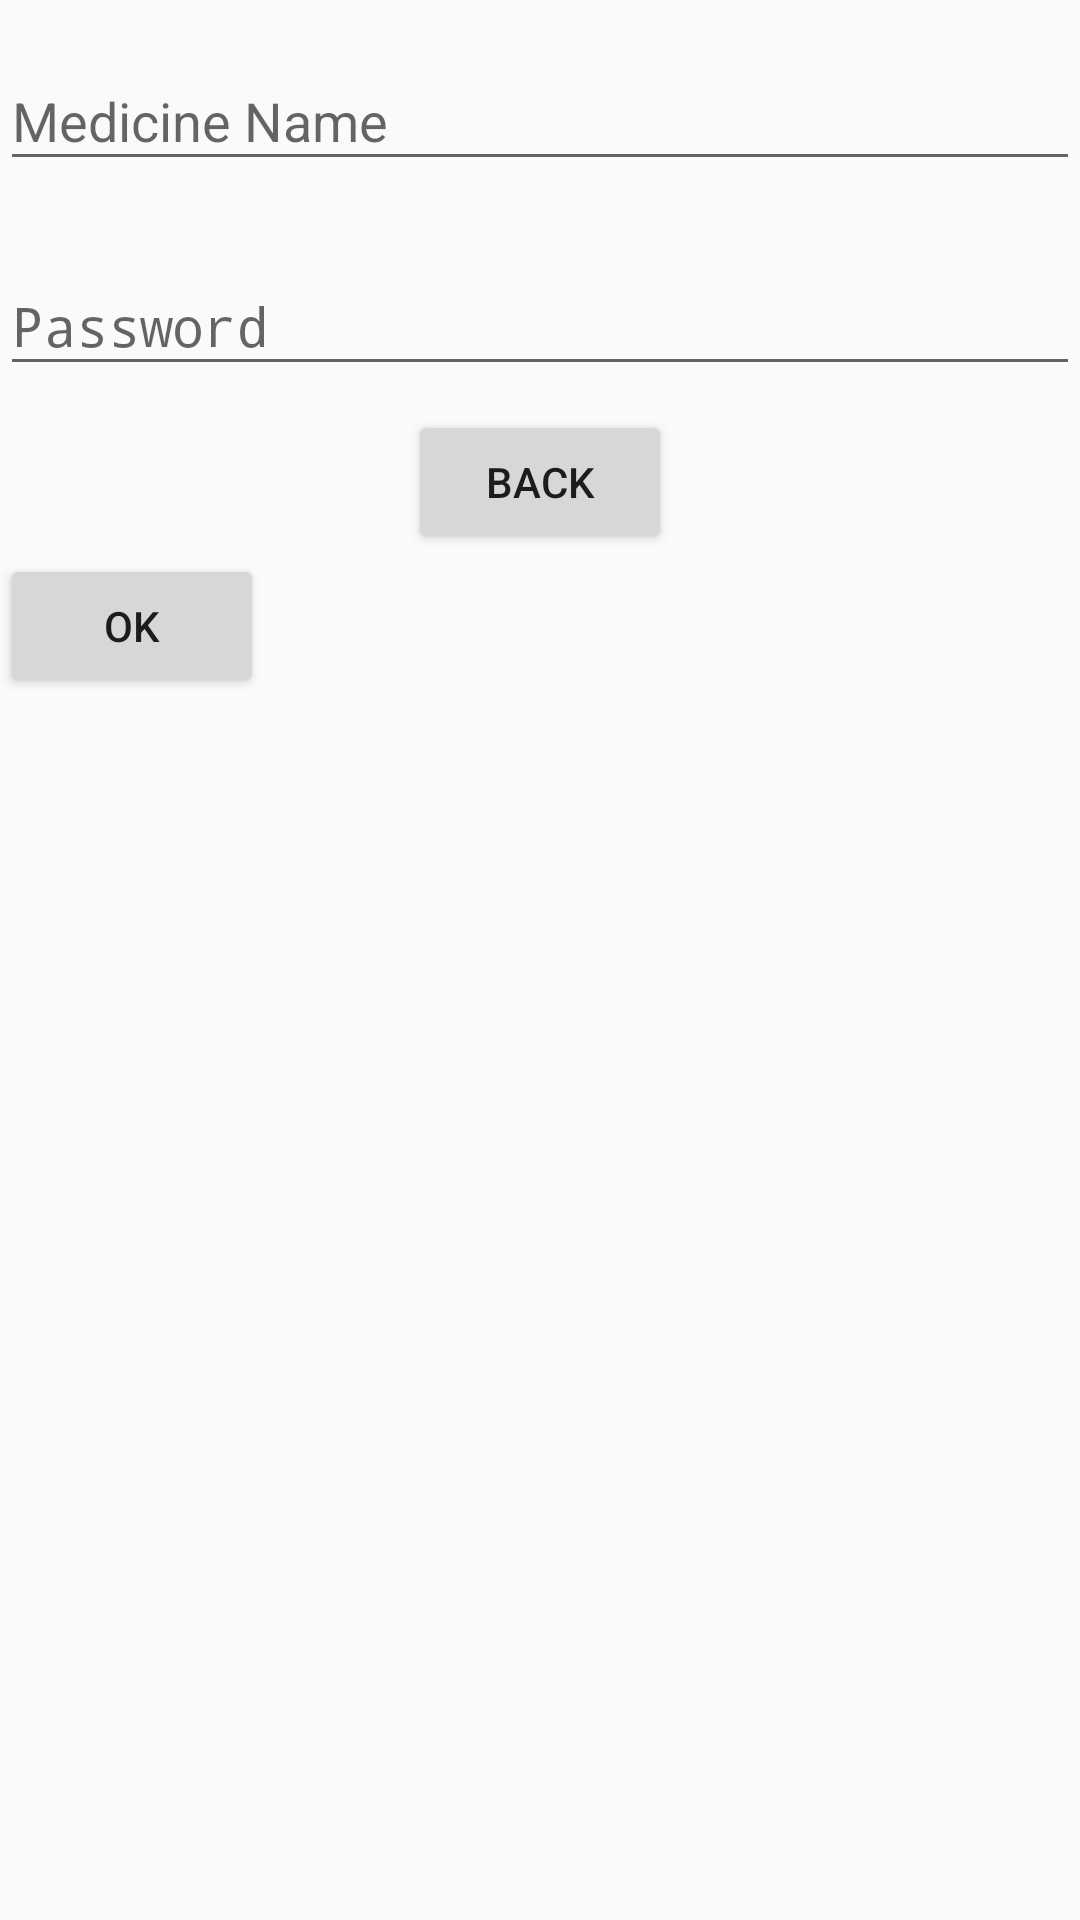

Android layout source for this screen:
<!-- AndroidManifest.xml: application theme AppTheme -->
<!-- res/layout/dialog.xml -->
<?xml version="1.0" encoding="utf-8"?>
<LinearLayout xmlns:android="http://schemas.android.com/apk/res/android"
    android:orientation="vertical" android:layout_width="match_parent"
    android:layout_height="match_parent">
    <android.support.design.widget.TextInputLayout
        android:layout_width="match_parent"
        android:layout_height="wrap_content"
        android:layout_marginTop="8dp"
        android:layout_marginBottom="8dp">
    <EditText
        android:id="@+id/editTextUserNameToLogin"
        android:layout_width="match_parent"
        android:layout_height="wrap_content"
        android:hint="Medicine Name"
        android:ems="10" >


    </EditText>
    </android.support.design.widget.TextInputLayout>
<android.support.design.widget.TextInputLayout
android:layout_width="match_parent"
android:layout_height="wrap_content"
android:layout_marginTop="8dp"
android:layout_marginBottom="8dp">
    <EditText
        android:id="@+id/editTextPasswordToLogin"
        android:layout_width="match_parent"
        android:layout_height="wrap_content"
        android:ems="10"
        android:inputType="textPassword"
        android:hint="Password" >

    </EditText>

</android.support.design.widget.TextInputLayout>

    <android.support.v7.widget.AppCompatButton
        android:id="@+id/btn_back"
        android:layout_width="wrap_content"
        android:layout_height="wrap_content"
        android:text="BACK"
        android:layout_gravity="center_horizontal"/>


    <android.support.v7.widget.AppCompatButton
        android:id="@+id/btn_ok"
        android:layout_width="wrap_content"
        android:layout_height="wrap_content"
        android:text="OK" />


</LinearLayout>
<!-- resources referenced by this layout -->
<resources>
  <style name="AppTheme" parent="Theme.AppCompat.Light.DarkActionBar">
          
          <item name="windowActionBar">false</item>
          <item name="windowNoTitle">true</item>
          <item name="colorPrimary">@color/colorPrimary</item>
          <item name="colorPrimaryDark">@color/colorPrimaryDark</item>
          <item name="colorAccent">@color/colorAccent</item>
      </style>
  <color name="colorPrimary">#ff6666</color>
  <color name="colorPrimaryDark">#ff6666</color>
  <color name="colorAccent">#ff6666</color>
</resources>
